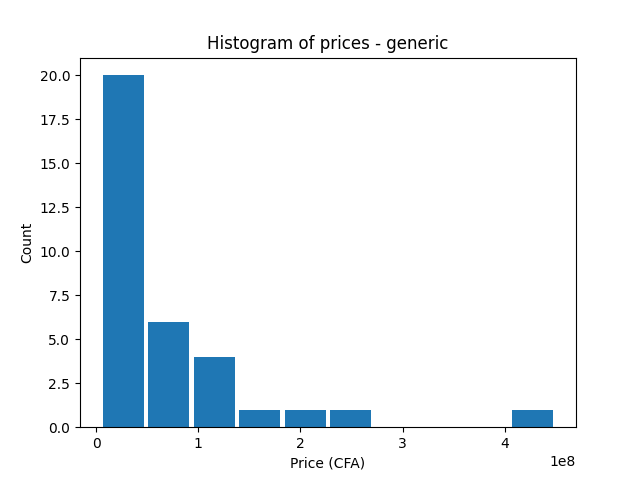

The file beside this chart, header and first rows:
bin_start, bin_end, count
4000000, 48600000, 20
48600000, 93200000, 6
93200000, 137800000, 4
137800000, 182400000, 1
182400000, 227000000, 1
227000000, 271600000, 1
271600000, 316200000, 0
316200000, 360800000, 0
360800000, 405400000, 0
405400000, 450000000, 1
